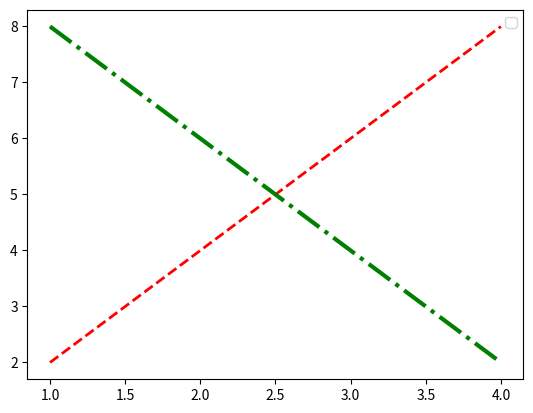
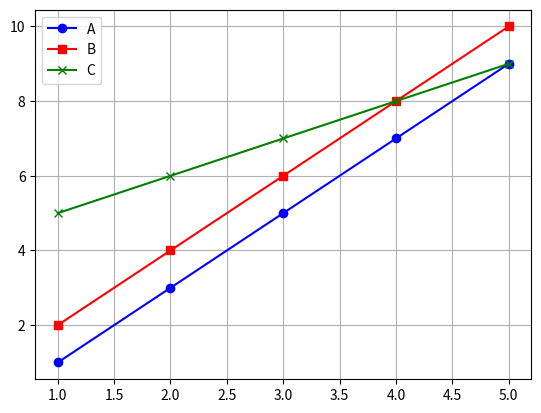
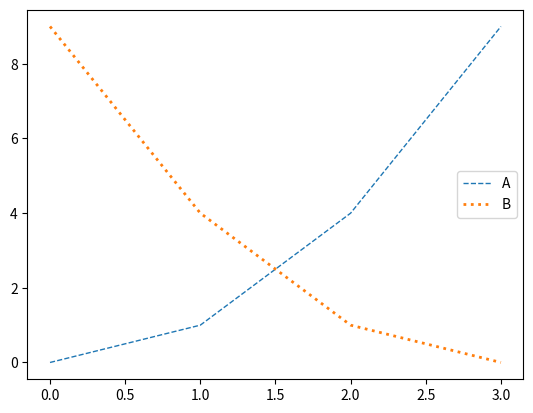
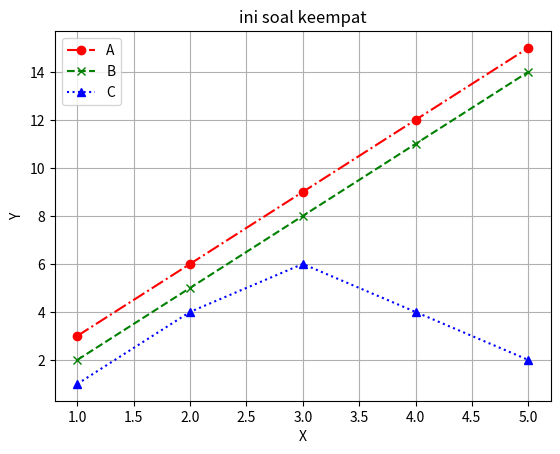
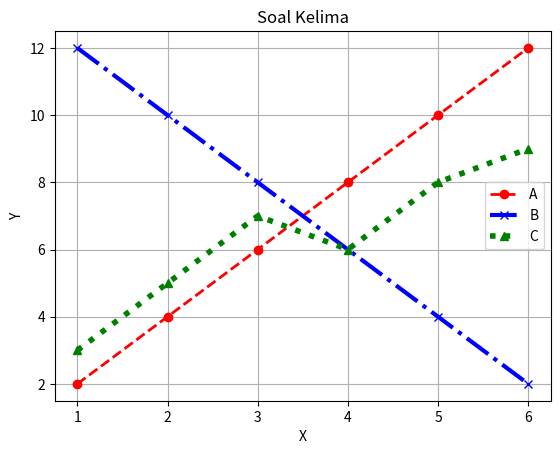

These figures' Python source, in order:
import os
os.system("cls")

import matplotlib.pyplot as plt

# # Soal Pertama
# x = [1, 2, 3, 4]
# y1 = [2, 4, 6, 8]
# y2 = [1, 3, 5, 7]

# plt.figure()
# plt.plot(x, y1, color="red")
# plt.plot(x, y2, color="blue")
# plt.title("Dua Warna")
# plt.xlabel("X")
# plt.ylabel("Y")
# plt.show()

# # Soal Kedua
# x = [0, 1, 2, 3]
# y1 = [1, 4, 9, 16]
# y2 = [16, 9, 4, 1]
# plt.figure()
# plt.plot(x, y1, marker="o")
# plt.plot(x, y2, marker="^")
# plt.title("Marker Berbeda")
# plt.xlabel("X")
# plt.ylabel("Y")
# plt.show()

# # # Soal Ketiga
# x = [1, 2, 3, 4, 5]
# y1 = [3, 6, 9, 12, 15]
# y2 = [2, 5, 8, 11, 14]

# plt.figure()
# plt.plot(x, y1, color="green", marker="s")
# plt.plot(x, y2, color="black", marker="x")
# plt.title("Garis Berwarna dan Marker")
# plt.xlabel("X")
# plt.ylabel("Y")
# plt.show()

# # # Soal Keempat
# x = [1, 2, 3, 4, 5]
# y1 = [5, 7, 6, 8, 9]
# y2 = [9, 8, 7, 6, 5]

# plt.figure()
# plt.plot(x, y1, color="red", marker="o")
# plt.plot(x, y2, color="black", marker="^")
# plt.title("Eksperimen Style")
# plt.xlabel("X")
# plt.ylabel("Y")
# plt.show()

# # Soal Kelima
# x = [1, 2, 3, 4, 5]
# y1 = [2, 4, 6, 8, 10]
# y2 = [10, 8, 6, 4, 2]

# plt.figure()
# plt.plot(x, y1, color="blue", marker="o")
# plt.plot(x, y2, color="red", marker="s")
# plt.title("Dua Pola Berlawanan")
# plt.xlabel("X")
# plt.ylabel("Y")
# plt.show()

# x = [1, 2, 3, 4, 5]
# y1 = [2, 4, 6, 8, 10]
# y2 = [1, 3, 5, 7, 9]
# y3 = [5, 7, 6, 9, 2]

# plt.figure()
# plt.plot(x, y1, linestyle="--", color="green")
# plt.plot(x, y2, linestyle=":", color="blue")
# plt.plot(x, y3, linestyle="-.", color="blue")
# plt.title("Test")
# plt.xlabel("X")
# plt.ylabel("Y")
# plt.show()


# # print("Soal Pertama")
# x = [1, 2, 3, 4]
# y1 = [2, 4, 6, 8]
# y2 = [1, 3, 5, 7]

# plt.figure()
# plt.plot(x, y1, linestyle="--")
# plt.plot(x, y2, linestyle=":")
# plt.title("Garis Berbeda")
# plt.xlabel("X")
# plt.ylabel("Y")
# plt.show()

# # Soal Kedua
# x = [0, 1, 2, 3]
# y1 = [1, 4, 9, 16]
# y2 = [16, 9, 4, 1]

# plt.figure()
# plt.plot(x, y1, linewidth=4)
# plt.plot(x, y2, linewidth=1)
# plt.title("Ketebalan Garis")
# plt.xlabel("X")

# plt.ylabel("Y")
# plt.show()      

# # Soal Ketiga
# x = [1, 2, 3, 4, 5]
# y1 = [3, 6, 9, 12, 15]
# y2 = [2, 5, 8, 11, 14]
# plt.figure()
# plt.plot(x, y1, linewidth=2, linestyle=":")
# plt.plot(x, y2, linewidth=4, linestyle="-.")
# plt.title("Dua Gaya")
# plt.xlabel("A")
# plt.ylabel("B")
# plt.legend()
# plt.show()

# # Soal Keempat
# x = [1, 2, 3, 4, 5]
# y1 = [2, 4, 6, 8, 10]
# y2 = [1, 3, 5, 7, 9]
# y3 = [5, 7, 6, 9, 12]

# plt.figure()
# plt.plot(x, y1, linewidth=2, linestyle=":")
# plt.plot(x, y2, linewidth=4, linestyle="--")
# plt.plot(x, y3, linewidth=6, linestyle="-.")
# plt.title("Tiga Data")
# plt.legend()
# plt.xlabel("X")
# plt.ylabel("Y")
# plt.show()

# # Soal Kelima
# x = [1, 2, 3, 4, 5]
# y1 = [10, 8, 6, 4, 2]
# y2 = [2, 4, 6, 8, 10]
# y3 = [5, 6, 7, 8, 9]

# plt.figure()
# plt.plot(x, y1, linewidth=2, linestyle=":")
# plt.plot(x, y2, linewidth=4, linestyle="--")
# plt.plot(x, y3, linewidth=4, linestyle="-.")
# plt.title("Tiga Pola")
# plt.legend()
# plt.xlabel("X")
# plt.ylabel("Y")
# plt.show()

# x = [1, 2, 3, 4, 5]
# y1 = [2, 4, 6, 8, 10]
# y2 = [1, 3, 5, 7, 9]
# y3 = [5, 7, 6, 9, 12]

# plt.figure()
# plt.plot(x, y1, 
#          color="red", 
#          marker="o", #
#          linestyle="-", 
#          linewidth=2, 
#          label="Data A" )
# plt.plot(x, y2, 
#          color="blue", 
#          marker="s", 
#          linestyle="--", 
#          linewidth=2, 
#          label="Data B")
# plt.plot(x, y3, 
#          color="green", 
#          marker="^", 
#          linestyle=":", 
#          linewidth=2, 
#          label="Data C")
# plt.title("Warna + Marker + Line Style + Legend")
# plt.xlabel("X")
# plt.ylabel("Y")
# plt.legend()
# plt.grid(True)
# plt.show()

# Soal Pertama
x = [1, 2, 3, 4]
y1 = [2, 4, 6, 8]
y2 = [8, 6, 4, 2]

plt.figure()
plt.plot(x, y1, linestyle="--", linewidth= 2, color="red")
plt.plot(x, y2, linestyle="-.", linewidth= 3, color="green")
plt.legend()
plt.show()

# Soal Kedua
x = [1, 2, 3, 4, 5]
y1 = [1, 3, 5, 7, 9]
y2 = [2, 4, 6, 8, 10]
y3 = [5, 6, 7, 8, 9]

plt.figure()
plt.plot(x, y1,
          color="blue", 
          marker="o",
          label="A")
plt.plot(x, y2,
         color="red",
         marker="s",
         label="B")
plt.plot(x, y3,
         color="green",
         marker="x",
         label="C")
plt.legend()
plt.grid(True)
plt.show()

# Soal Ketiga
x = [0, 1, 2, 3]
y1 = [0, 1, 4, 9]
y2 = [9, 4, 1, 0]

plt.figure()
plt.plot(x, y1,
         linestyle="--",
         linewidth=1,
         label="A")
plt.plot(x, y2,
         linestyle=":",
         linewidth=2,
         label="B")
plt.legend()
plt.show()

# Soal Keempat
x = [1, 2, 3, 4, 5]
y1 = [3, 6, 9, 12, 15]
y2 = [2, 5, 8, 11, 14]
y3 = [1, 4, 6, 4, 2]

plt.figure()
plt.plot(x, y1,
         marker="o",
         color="red",
         linestyle="-.",
         label="A")
plt.plot(x, y2,
         marker="x",
         color="green",
         linestyle="--",
         label="B")
plt.plot(x, y3,
         marker="^",
         color="blue",
         linestyle=":",
         label="C")
plt.title("ini soal keempat")
plt.xlabel("X")
plt.ylabel("Y")
plt.legend()
plt.grid(True)
plt.show()

# Soal Kelima
x = [1, 2, 3, 4, 5, 6]
y1 = [2, 4, 6, 8, 10, 12]
y2 = [12, 10, 8, 6, 4, 2]
y3 = [3, 5, 7, 6, 8, 9]

plt.figure()
plt.plot(x, y1,
         color="red",
         marker="o",
         linestyle="--",
         linewidth=2,
         label="A")
plt.plot(x, y2,
         color="blue",
         marker="x",
         linestyle="-.",
         linewidth=3,
         label="B")
plt.plot(x, y3,
         color="green",
         marker="^",
         linestyle=":",
         linewidth=4,
         label="C")
plt.title("Soal Kelima")
plt.xlabel("X")
plt.ylabel("Y")
plt.legend()
plt.grid(True)
plt.show()
